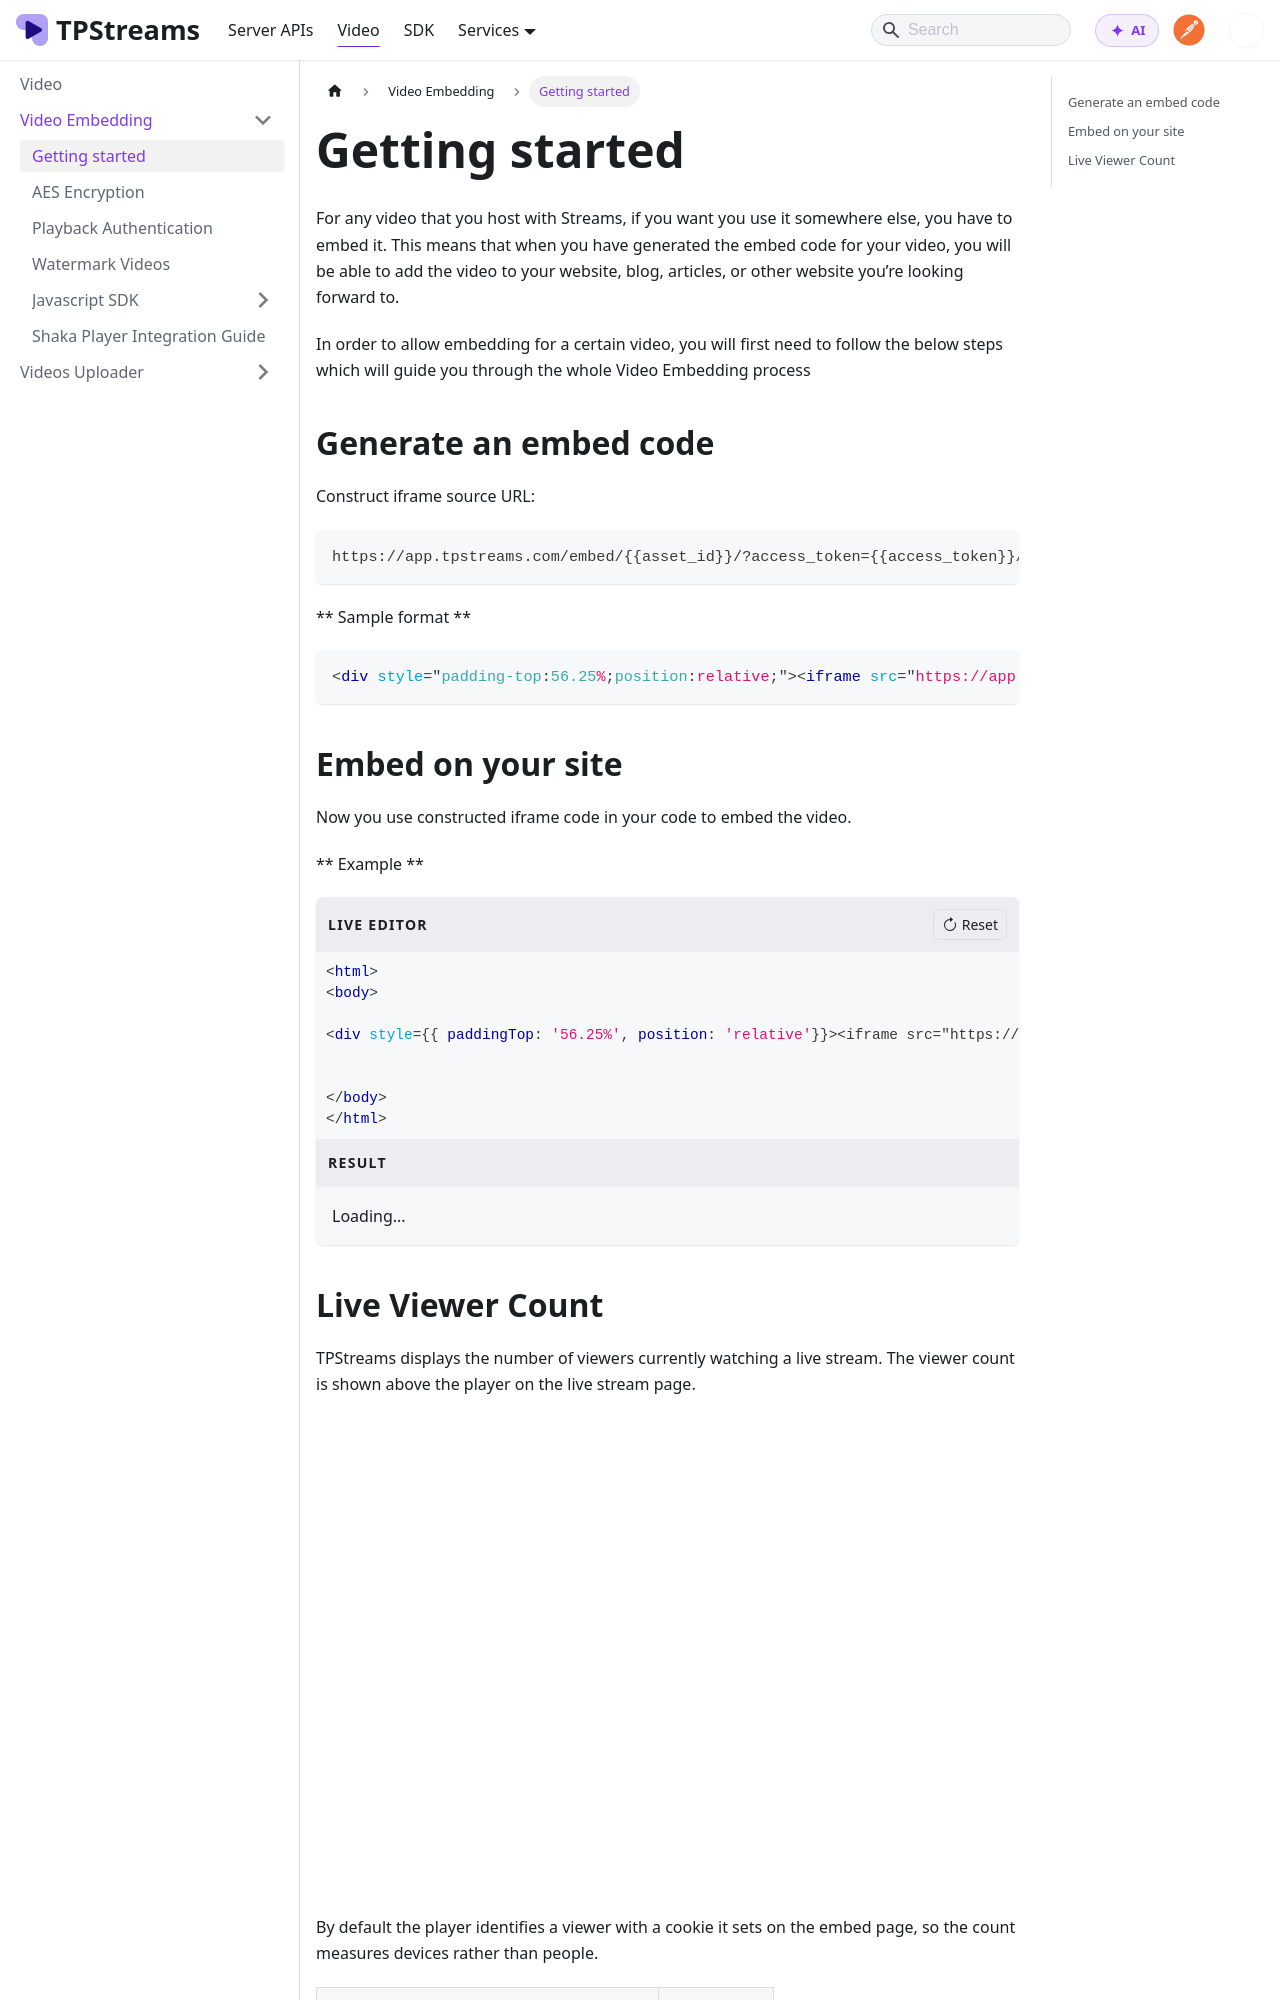

repository: testpress/streams-docs · page: docs/video-embedding/getting-started/index.html · generator: docusaurus

---
sidebar_position: 1
---

# Getting started

For any video that you host with Streams, if you want you use it somewhere else, you have to embed it. This means that when you have generated the embed code for your video, you will be able to add the video to your website, blog, articles, or other website you’re looking forward to.

In order to allow embedding for a certain video, you will first need to follow the below steps which will guide you through the whole Video Embedding process


## Generate an embed code

Construct iframe source URL:

```bash
https://app.tpstreams.com/embed/{{asset_id}}/?access_token={{access_token}}/
```

** Sample format **

```html 
<div style="padding-top:56.25%;position:relative;"><iframe src="https://app.tpstreams.com/embed/{{asset_id}}/?access_token={{access_token}}/" style="border:0;max-width:100%;position:absolute;top:0;left:0;height:100%;width:100%;" allow="accelerometer; autoplay; clipboard-write; encrypted-media; gyroscope picture-in-picture" allowfullscreen="" frameborder="0"></iframe></div>
```

## Embed on your site

Now you use constructed iframe code in your code to embed the video. 

** Example **
```html live showLineNumbers
<html>
<body>

<div style={{ paddingTop: '56.25%', position: 'relative'}}><iframe src="https://app.tpstreams.com/embed/4j4yyu/6UBrgEchPPY/?access_token=5874d46d-1ef8-4df3-8653-1a332408e88e" style={{ border: 0, maxWidth: '100%', position: 'absolute', top:0, left:0, height:'100%', width:'100%' }} allow="accelerometer; autoplay; clipboard-write; encrypted-media; gyroscope; picture-in-picture" allowfullscreen="" frameborder="0"></iframe></div>


</body>
</html>
```
